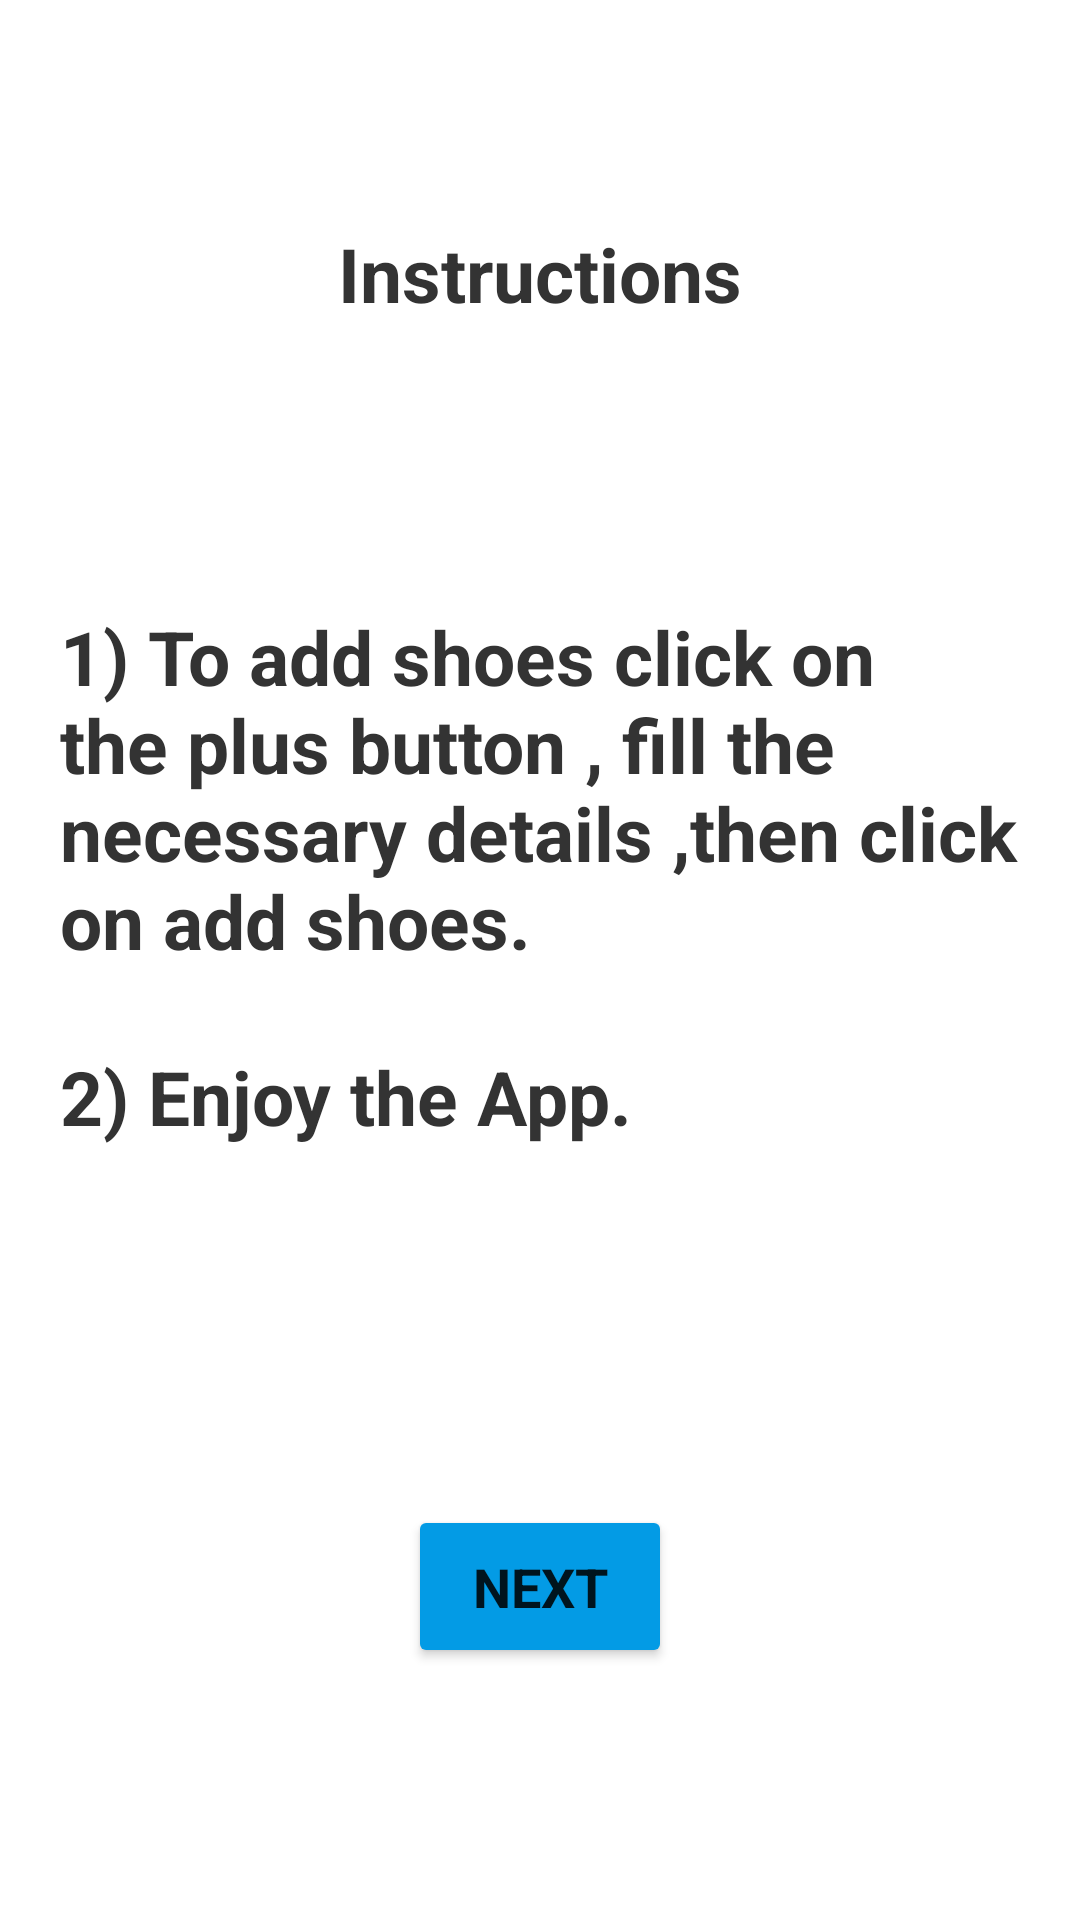

Produce the Android XML layout that renders to this screen, including the resource entries it uses.
<!-- AndroidManifest.xml: application theme Theme.ShoeStoreInventory -->
<!-- res/layout/fragment_instructions.xml -->
<?xml version="1.0" encoding="utf-8"?>
<layout
    xmlns:android="http://schemas.android.com/apk/res/android"
    xmlns:app="http://schemas.android.com/apk/res-auto">
    <ScrollView
        android:layout_width="match_parent"
        android:layout_height="match_parent"
        android:fillViewport="true">
    <androidx.constraintlayout.widget.ConstraintLayout
        android:layout_width="match_parent"
        android:layout_height="wrap_content">

        <Button
            android:id="@+id/instructions_next_button"
            android:layout_width="wrap_content"
            android:layout_height="wrap_content"
            android:layout_marginBottom="@dimen/thirty"
            android:text="@string/next"
            android:theme="@style/buttonStyle"
            app:backgroundTint="@color/blue"
            app:cornerRadius="@dimen/fifteen"
            app:layout_constraintBottom_toBottomOf="parent"
            app:layout_constraintEnd_toEndOf="parent"
            app:layout_constraintStart_toStartOf="parent"
            app:layout_constraintTop_toBottomOf="@+id/textView2" />

        <TextView
            android:id="@+id/textView"
            android:layout_width="wrap_content"
            android:layout_height="wrap_content"
            android:text="@string/instructionHeader"
            android:theme="@style/textStyle"
            app:layout_constraintBottom_toTopOf="@+id/textView2"
            app:layout_constraintEnd_toEndOf="parent"
            app:layout_constraintStart_toStartOf="parent"
            app:layout_constraintTop_toTopOf="parent" />

        <TextView
            android:id="@+id/textView2"
            android:layout_width="wrap_content"
            android:layout_height="wrap_content"
            android:layout_marginBottom="@dimen/fortyfive"
            android:gravity="center_vertical"
            android:text="@string/instructions"
            android:theme="@style/textStyle"
            app:layout_constraintBottom_toTopOf="@+id/instructions_next_button"
            app:layout_constraintEnd_toEndOf="parent"
            app:layout_constraintStart_toStartOf="parent"
            app:layout_constraintTop_toBottomOf="@+id/textView" />
    </androidx.constraintlayout.widget.ConstraintLayout>
    </ScrollView>
</layout>
<!-- resources referenced by this layout -->
<resources>
  <color name="blue">#039BE5</color>
  <dimen name="fifteen">15dp</dimen>
  <dimen name="fortyfive">45dp</dimen>
  <dimen name="thirty">30dp</dimen>
  <string name="instructionHeader">Instructions</string>
  <string name="instructions">1) To add shoes click on the plus button , fill the necessary details ,then click on add shoes.\n\n2) Enjoy the App.</string>
  <string name="next">Next</string>
  <style name="buttonStyle">
          <item name="android:textStyle">bold</item>
          <item name="android:fontFamily">sans-serif</item>
          <item name="android:textSize">@dimen/eightteen</item>
          <item name="android:padding">@dimen/fifteen</item>
      </style>
  <style name="textStyle">
          <item name="android:textStyle">bold</item>
          <item name="android:fontFamily">sans-serif</item>
          <item name="android:textColor">@color/darkBlack</item>
          <item name="android:textSize">@dimen/twentyfive</item>
          <item name="android:padding">@dimen/twenty</item>
          <item name="android:gravity">center_horizontal</item>
      </style>
  <style name="Theme.ShoeStoreInventory" parent="Theme.MaterialComponents.DayNight.DarkActionBar">
          
          <item name="colorPrimary">#039BE5</item>
          <item name="colorPrimaryVariant">#0388e5</item>
          <item name="colorOnPrimary">@color/white</item>
          
          <item name="colorSecondary">@color/teal_200</item>
          <item name="colorSecondaryVariant">@color/teal_700</item>
          <item name="colorOnSecondary">@color/black</item>
          
          <item name="android:statusBarColor" tools:targetApi="l">?attr/colorPrimaryVariant</item>
          
      </style>
  <dimen name="eightteen">18dp</dimen>
  <color name="darkBlack">#333333</color>
  <dimen name="twentyfive">25dp</dimen>
  <dimen name="twenty">20dp</dimen>
  <color name="white">#FFFFFFFF</color>
  <color name="teal_200">#FF03DAC5</color>
  <color name="teal_700">#FF018786</color>
  <color name="black">#FF000000</color>
</resources>
